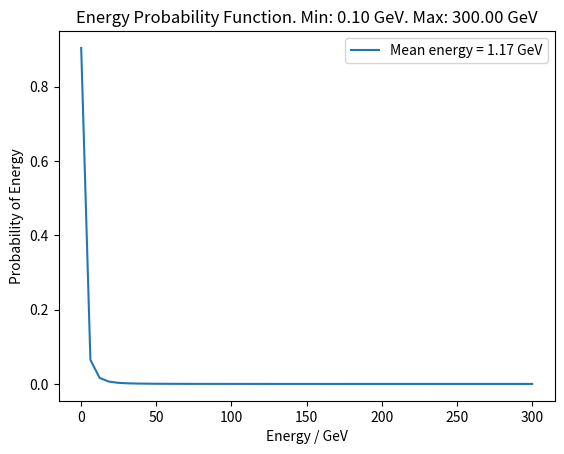

Here is the Python script that generated this plot:
import numpy as np
import matplotlib.pyplot as plt
from matplotlib.animation import FuncAnimation

class Energy_Distribution:

    def __init__(self, emin, emax):
        """Takes energy values in units of GeV"""
        self.emin = emin
        self.emax = emax
        self.e_vals = np.linspace(self.emin, self.emax)
        self.p_values = self.get_p_values()

        self.fig, self.ax = plt.subplots()
        
    def get_p_values(self):
        """Returns the associated probabilities for each of the muons in the distributions"""
        p = (((4.290 + self.e_vals)**-3.01) / ((1 + self.e_vals/854)))
        p = p / np.sum(p)

        return p
    
    def get_mean_energy(self):
        """Returns the mean energy of the distribution"""
        p_times_e = np.multiply(self.e_vals, self.p_values)
        e_X = np.sum(p_times_e)
        return e_X

    
    def plot_distribution(self):
        plt.plot(self.e_vals, self.p_values, label = f'Mean energy = {self.get_mean_energy():.2f} GeV')
        plt.legend()
        plt.title(f'Energy Probability Function. Min: {self.emin:.2f} GeV. Max: {self.emax:.2f} GeV')
        plt.xlabel('Energy / GeV')
        plt.ylabel('Probability of Energy')
        plt.savefig(f'energy_distribution_graph_{self.emin:.2f}_{self.emax:.2f}_GeV.png')
        plt.show()
        

        


e_min = 0.1 #100 MeV
e_max = 300 #300 GeV

distribution1 = Energy_Distribution(e_min, e_max)
distribution1.plot_distribution()



